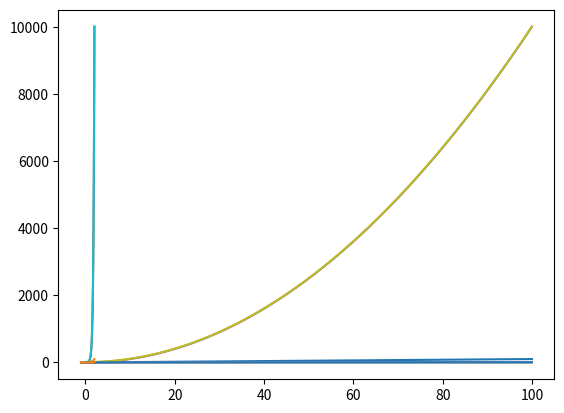

Reproduce this figure in Python.
#!/usr/bin/env python2
# -*- coding: utf-8 -*-
"""
Created on Sat Aug  1 11:48:38 2020

[redacted]
"""

import numpy as np
import matplotlib.pyplot as plt




x = np.linspace(0, 100, 1000)
y = x

plt.plot(x, y)
plt.show()

plt.plot(np.log10(x), y)
plt.show()

plt.plot(x, np.log10(y))
plt.show()

plt.plot(np.log10(x), np.log10(y))
plt.show()



x = np.linspace(0, 100, 1000)
y = x**2

plt.plot(x, y)
plt.show()

plt.plot(np.log10(x), y)
plt.show()

plt.plot(x, np.log10(y))
plt.show()

plt.plot(np.log10(x), np.log10(y))
plt.show()



x = np.linspace(0, 100, 1000)
y = x**2 +10

plt.plot(x, y)
plt.show()

plt.plot(np.log10(x), y)
plt.show()

plt.plot(x, np.log10(y))
plt.show()

plt.plot(np.log10(x), np.log10(y))
plt.show()
























